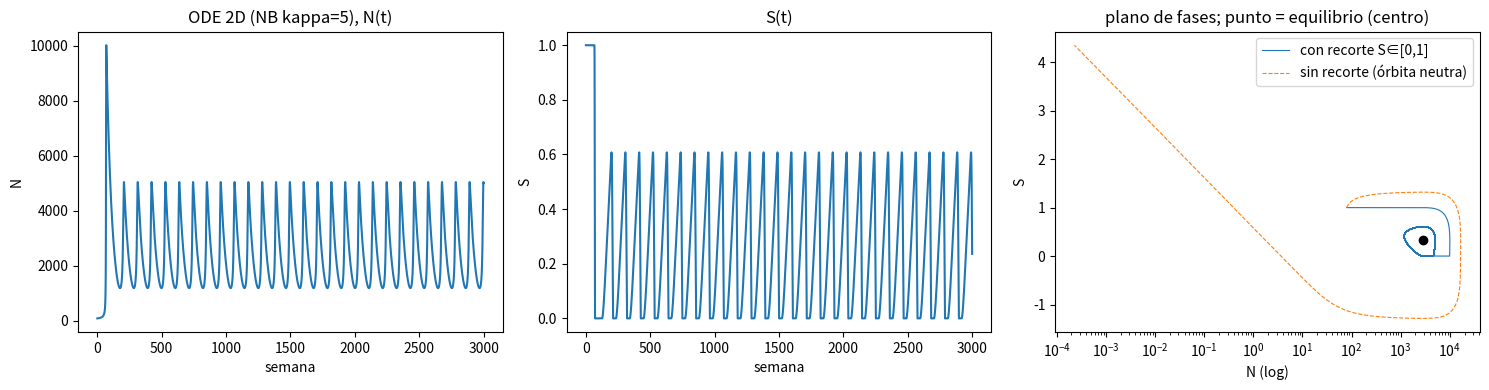

Here is the Python script that generated this plot:
"""
Campo medio 2D (N, S) del modelo Universe 25 (cierre de primer momento, s^3) y análisis:
puntos fijos, Jacobiano, integral primera, efecto del recorte S in [0,1] (ciclo límite),
profundidad del valle y umbral de Allee.

Ocupación local: Poisson(lambda) (alpha=0, sin agregación) o Binomial Negativa de media lambda
e índice de dispersión 1 + lambda/kappa (agregación por camadas / afinidad).
"""
import numpy as np
from scipy.stats import poisson, nbinom
from scipy.integrate import solve_ivp
from scipy.optimize import brentq

# ---- parámetros del ABM ----
G2 = 900; K = 8; r = 0.01; d = 0.10; p0 = 0.30; q0 = 0.95
Lbar = 6.55
k_m = 0.15; a_life = 60
a = np.arange(0, 200); h = 1 / (1 + np.exp(-k_m * (a - a_life)))
Surv = np.cumprod(1 - h)
LE = 1 + Surv.sum()                        # esperanza de vida ~ 44.8 semanas
mu = 1.0 / LE                              # tasa de muerte efectiva (población estacionaria)
phi = Surv[5:50].sum() / LE                # fracción de la población en edad reproductiva (estacionaria) ~0.85
phiF = phiM = 0.5 * phi


def D_pois(lam):
    x = np.arange(0, 400)
    return np.sum(np.maximum(1 + x - K, 0) * poisson.pmf(x, lam))


def D_nb(lam, kappa):
    """Binomial negativa de media lam y 'size' kappa (var = lam + lam^2/kappa)."""
    if np.isinf(kappa):
        return D_pois(lam)
    x = np.arange(0, 600)
    p = kappa / (kappa + lam)
    return np.sum(np.maximum(1 + x - K, 0) * nbinom.pmf(x, kappa, p))


def make_rhs(kappa=np.inf, closure=3):
    lam_grid = np.linspace(0, 20, 801)
    Dg = np.array([D_nb(l, kappa) for l in lam_grid])

    def D(lam):
        return np.interp(lam, lam_grid, Dg)

    def b(N):  # nacimientos per cápita (semana^-1) con s=1
        lam = N / G2
        return phiF * p0 * Lbar * q0 * (1 - np.exp(-phiM * lam))

    def rhs(t, z, clamp=True):
        N, S = z
        dN = N * (b(N) * S ** closure - mu)
        dS = r - d * D(N / G2)
        if clamp:
            if S >= 1 and dS > 0: dS = 0.0
            if S <= 0 and dS < 0: dS = 0.0
        return [dN, dS]

    return rhs, D, b


def fixed_point(D, b):
    lam_s = brentq(lambda l: D(l) - r / d, 0.01, 20)
    Ns = lam_s * G2
    Ss = (mu / b(Ns)) ** (1 / 3)
    return Ns, Ss


def allee(b):
    """N_A tal que b(N_A)*1 = mu (umbral de Allee determinista con S=1)."""
    return brentq(lambda N: b(N) - mu, 1e-3, 1e5)


if __name__ == '__main__':
    import matplotlib; matplotlib.use('Agg'); import matplotlib.pyplot as plt
    print(f"LE={LE:.2f} sem, mu={mu:.4f}, phi_repro={phi:.3f}, phiF={phiF:.3f}")
    for kappa, nombre in [(np.inf, 'Poisson'), (5.0, 'NB kappa=5'), (2.0, 'NB kappa=2'), (1.0, 'NB kappa=1')]:
        rhs, D, b = make_rhs(kappa)
        Ns, Ss = fixed_point(D, b)
        NA = allee(b)
        # Jacobiano en el punto fijo
        eps = 1e-3
        dDdl = (D(Ns / G2 + eps) - D(Ns / G2 - eps)) / (2 * eps)
        J = np.array([[0.0, 3 * Ns * b(Ns) * Ss ** 2], [-d * dDdl / G2, 0.0]])
        ev = np.linalg.eigvals(J)
        print(f"\n[{nombre}] N*={Ns:.0f}  S*={Ss:.3f}  N_Allee={NA:.1f}  autovalores={ev}  "
              f"periodo lineal={2*np.pi/abs(ev[0].imag):.1f} sem")
        # integración desde (N0=80, S0=1) con recorte
        T = 3000
        sol = solve_ivp(lambda t, z: rhs(t, z, True), (0, T), [80, 1.0], max_step=0.25, dense_output=True, rtol=1e-8, atol=1e-10)
        N, S = sol.y
        from scipy.signal import find_peaks
        pk, _ = find_peaks(N, prominence=100); tr, _ = find_peaks(-N, prominence=100)
        print("  picos N:", np.round(N[pk][:6]).astype(int), " valles N:", np.round(N[tr][:6], 2))
        print("  tiempos de pico:", np.round(sol.t[pk][:6]).astype(int), " S_min:", S.min().round(4), "S_max:", S.max().round(4))
        if kappa == 5.0:
            fig, ax = plt.subplots(1, 3, figsize=(15, 4))
            ax[0].plot(sol.t, N); ax[0].set_xlabel('semana'); ax[0].set_ylabel('N'); ax[0].set_title(f'ODE 2D ({nombre}), N(t)')
            ax[1].plot(sol.t, S); ax[1].set_xlabel('semana'); ax[1].set_ylabel('S'); ax[1].set_title('S(t)')
            # retrato de fases con y sin recorte
            ax[2].plot(N, S, lw=0.8, label='con recorte S∈[0,1]')
            sol2 = solve_ivp(lambda t, z: rhs(t, z, False), (0, 600), [80, 1.0], max_step=0.25, rtol=1e-8, atol=1e-10)
            ax[2].plot(sol2.y[0], sol2.y[1], lw=0.8, ls='--', label='sin recorte (órbita neutra)')
            ax[2].plot([Ns], [Ss], 'ko'); ax[2].set_xscale('log'); ax[2].set_xlabel('N (log)'); ax[2].set_ylabel('S'); ax[2].legend()
            ax[2].set_title('plano de fases; punto = equilibrio (centro)')
            plt.tight_layout(); plt.savefig('fig_ode2d.png', dpi=120)
    # verificación numérica de la integral primera para el caso Poisson sin recorte
    rhs, D, b = make_rhs(np.inf)
    sol2 = solve_ivp(lambda t, z: rhs(t, z, False), (0, 400), [2000, 0.6], max_step=0.1, rtol=1e-10, atol=1e-12)
    N, S = sol2.y
    # f(S) = b(N)S^3 - mu depende de N via b(N) -> no es exactamente separable salvo b constante (densidad alta).
    # Con b ~ const (1-exp(-phiM lam) ~ 1), H = b S^4/4 - mu S - ∫ (r - d D(N/G2))/N dN
    from scipy.integrate import quad
    bc = phiF * p0 * Lbar * q0
    def Hfun(N, S):
        I = quad(lambda n: (r - d * D(n / G2)) / n, 1000, N)[0]
        return bc * S ** 4 / 4 - mu * S - I
    Hs = np.array([Hfun(n, s) for n, s in zip(N[::50], S[::50])])
    print("\nIntegral primera (aprox. b=cte) a lo largo de la órbita: media %.5f, desvío %.2e (rel %.1e)" % (Hs.mean(), Hs.std(), Hs.std() / abs(Hs.mean())))
